The GitHub repository zs1314/Smart-grape-platform contains a labelled image folder "grape_data" with 11 categories: Auxerrois grape, Cabernet Franc grape, Cabernet Sauvignon grape, Chardonnay grape, Merlot grape, Muller Thurgau grape, Pinot Noir grape, Riesling grape, Sauvignon Blanc grape, Syrah grape, Tempranillo grape. Examples follow, each with its label.

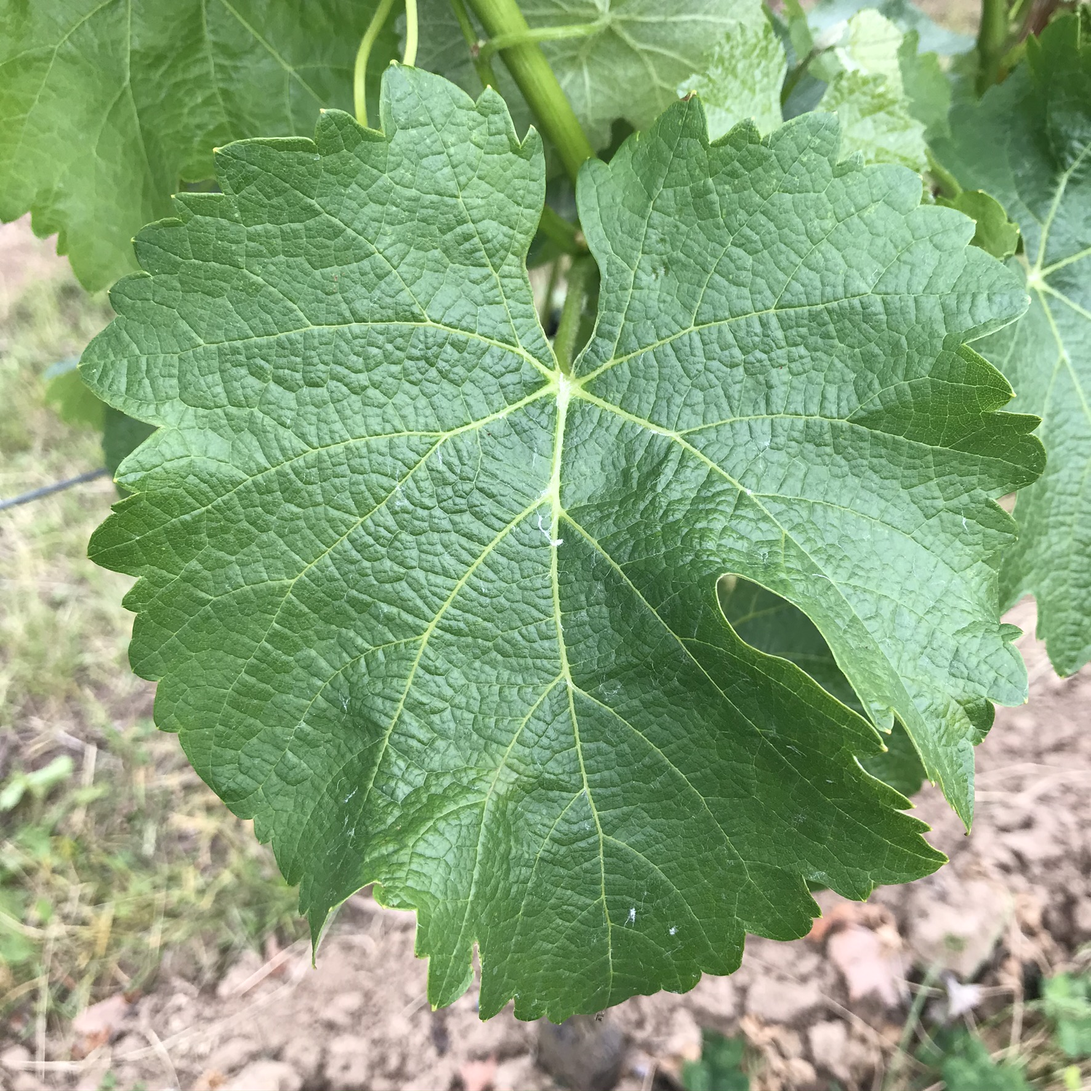
Label: Sauvignon Blanc grape

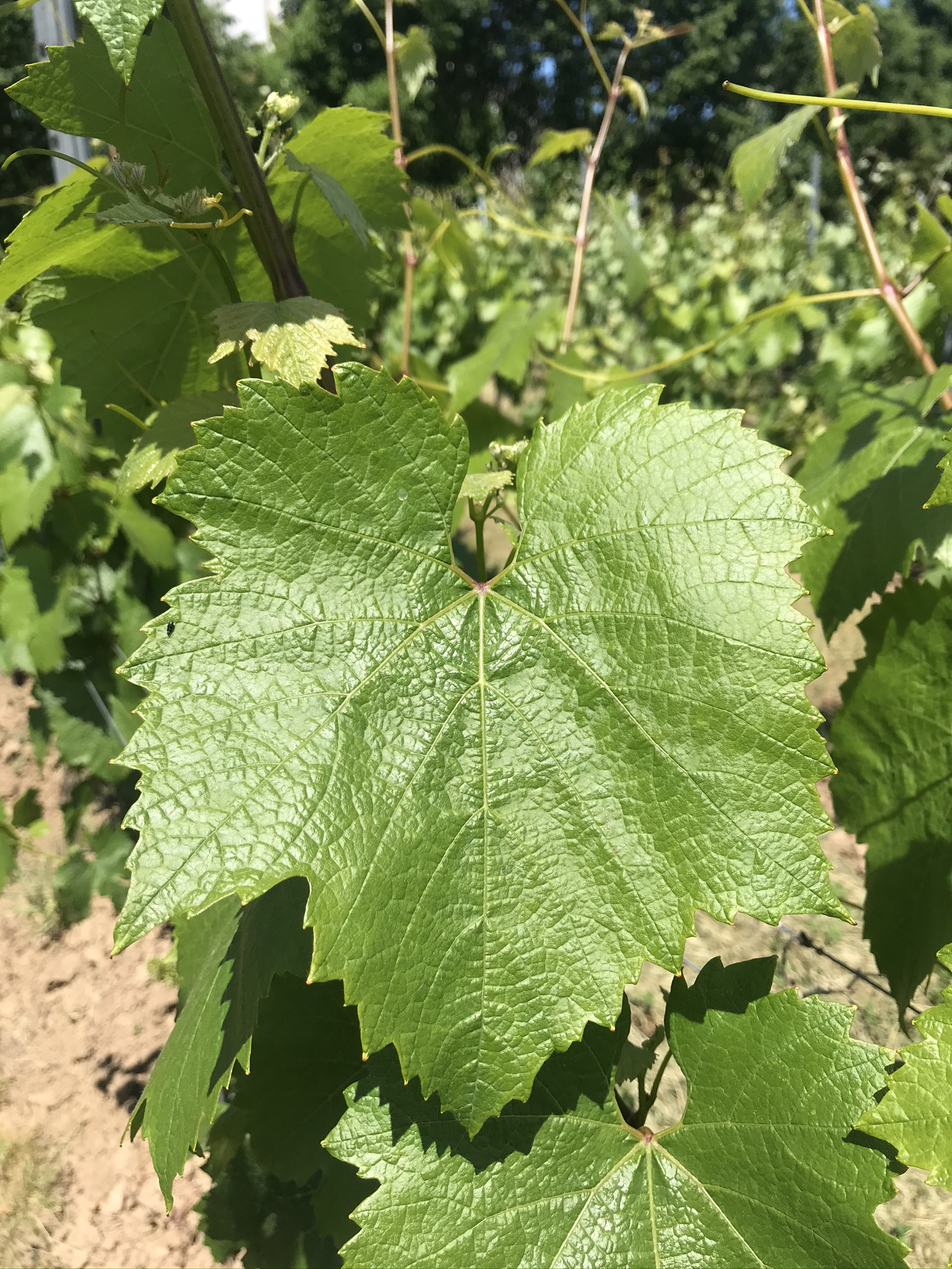
Label: Chardonnay grape

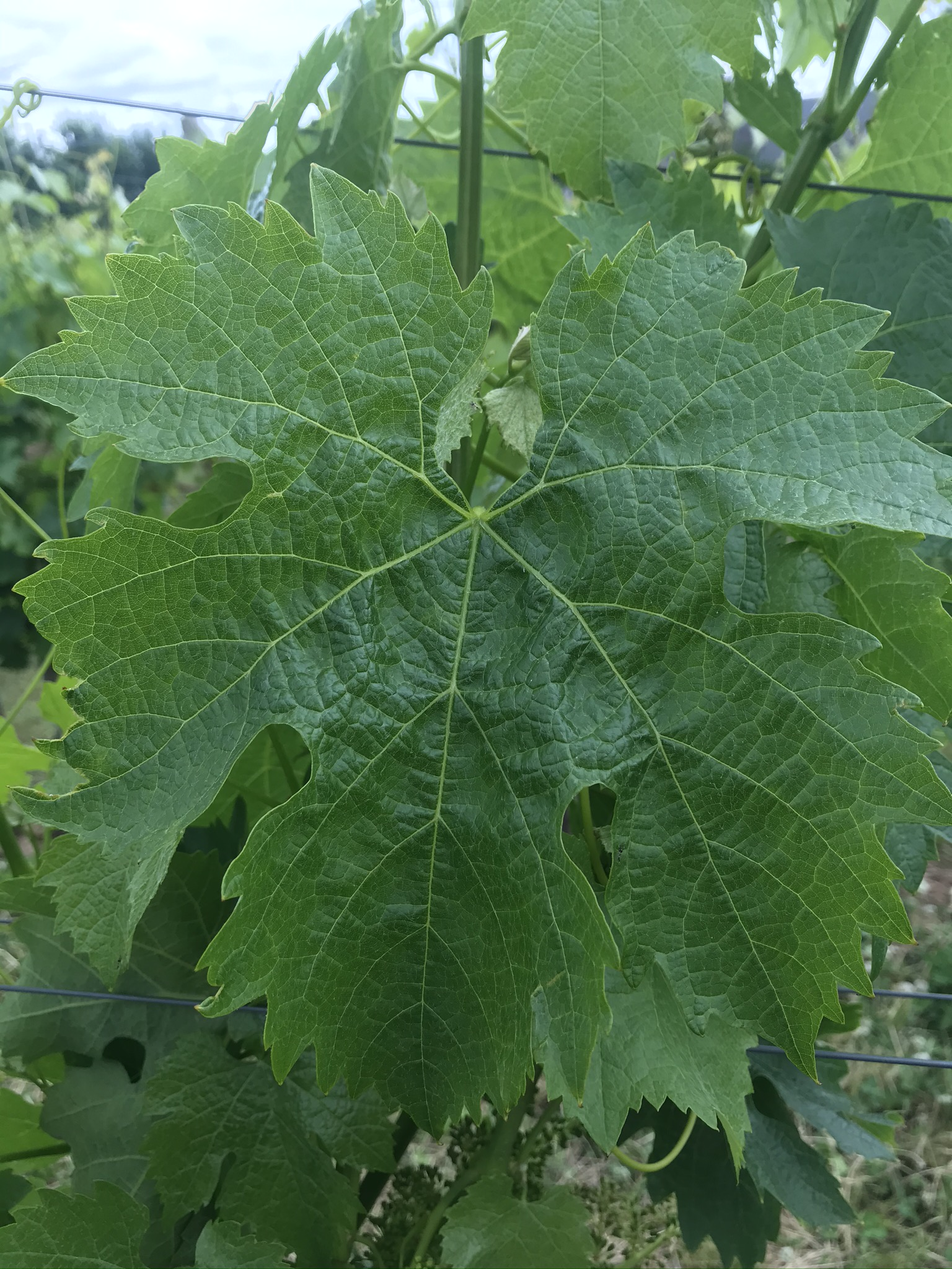
Label: Merlot grape

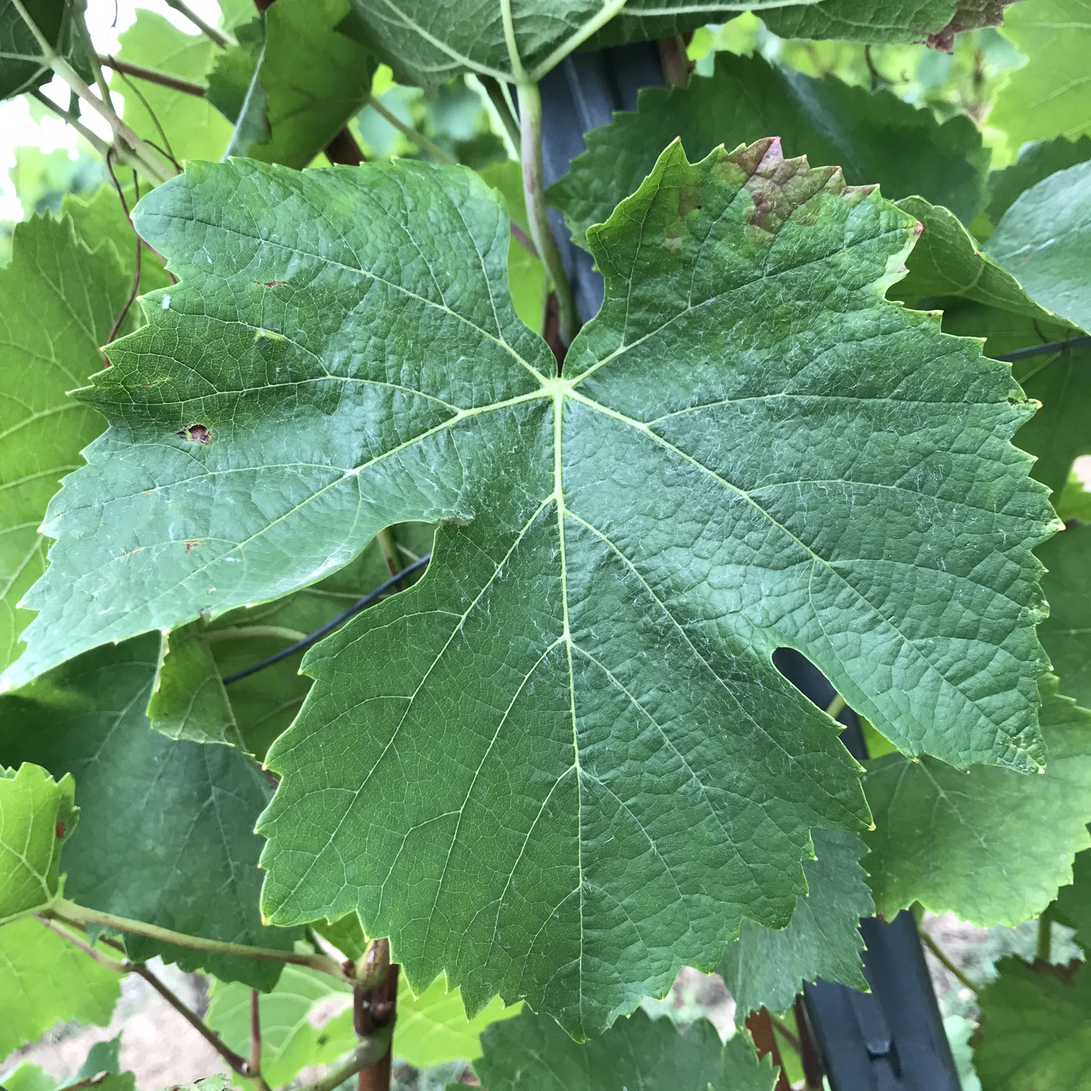
Label: Pinot Noir grape

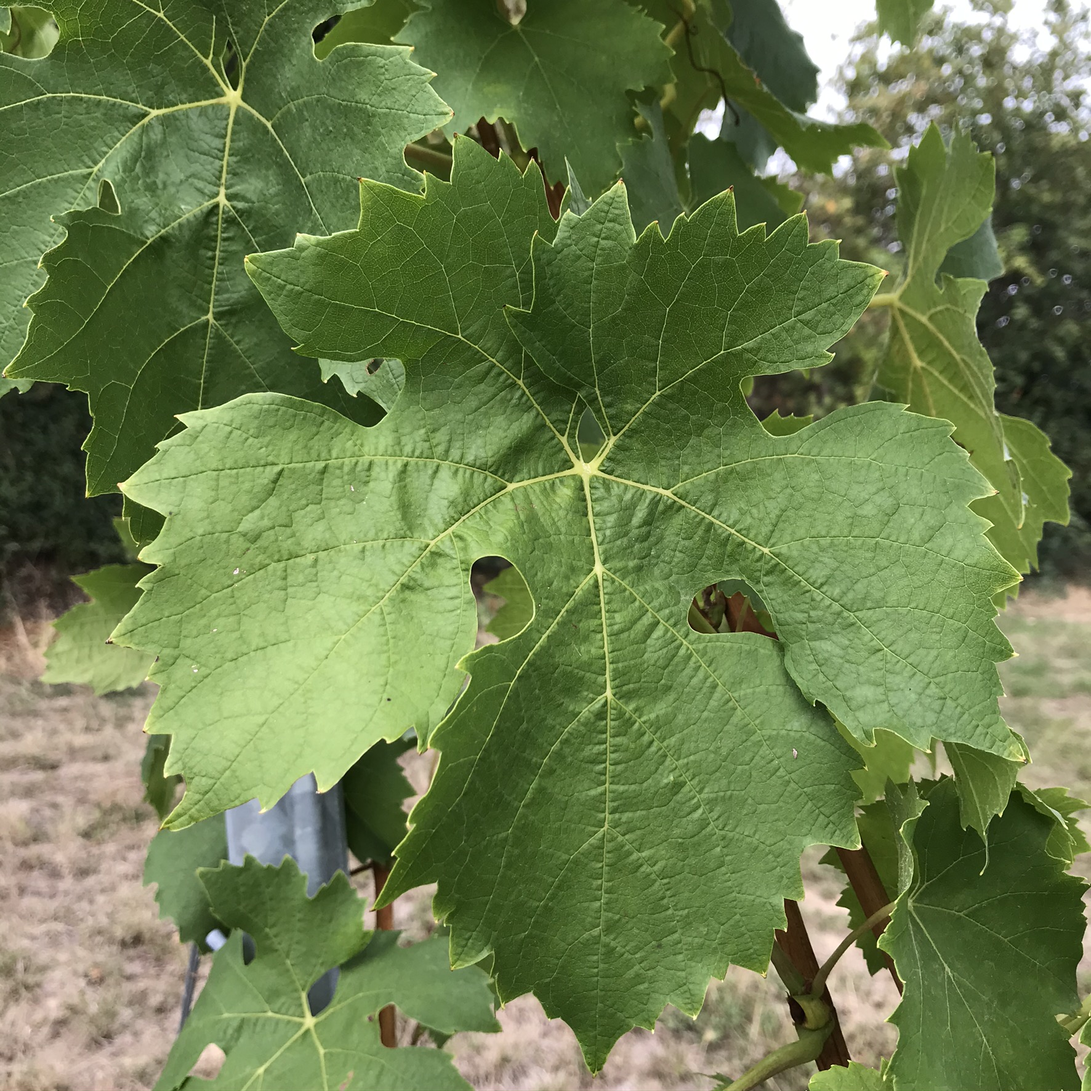
Label: Muller Thurgau grape

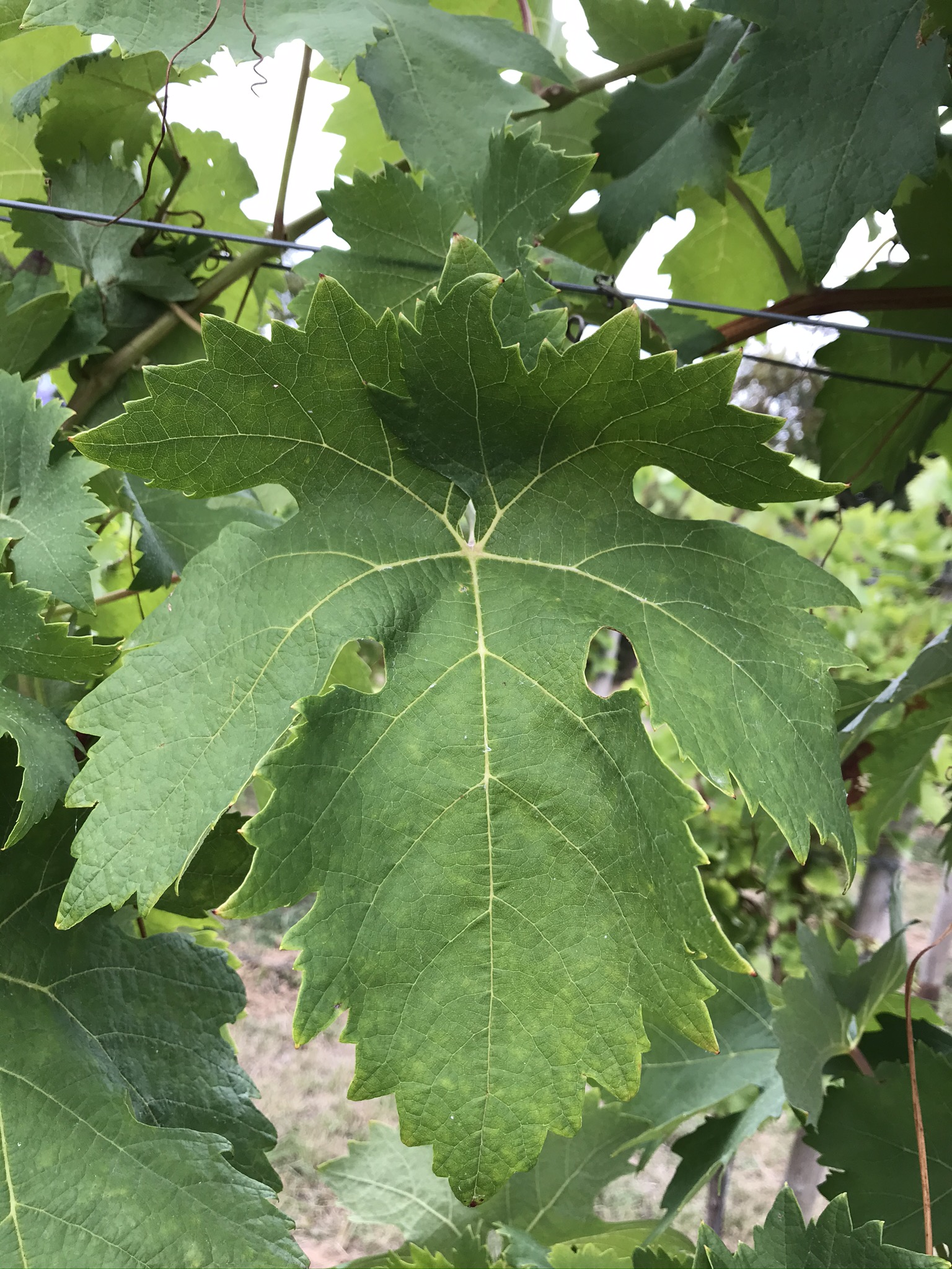
Label: Tempranillo grape
